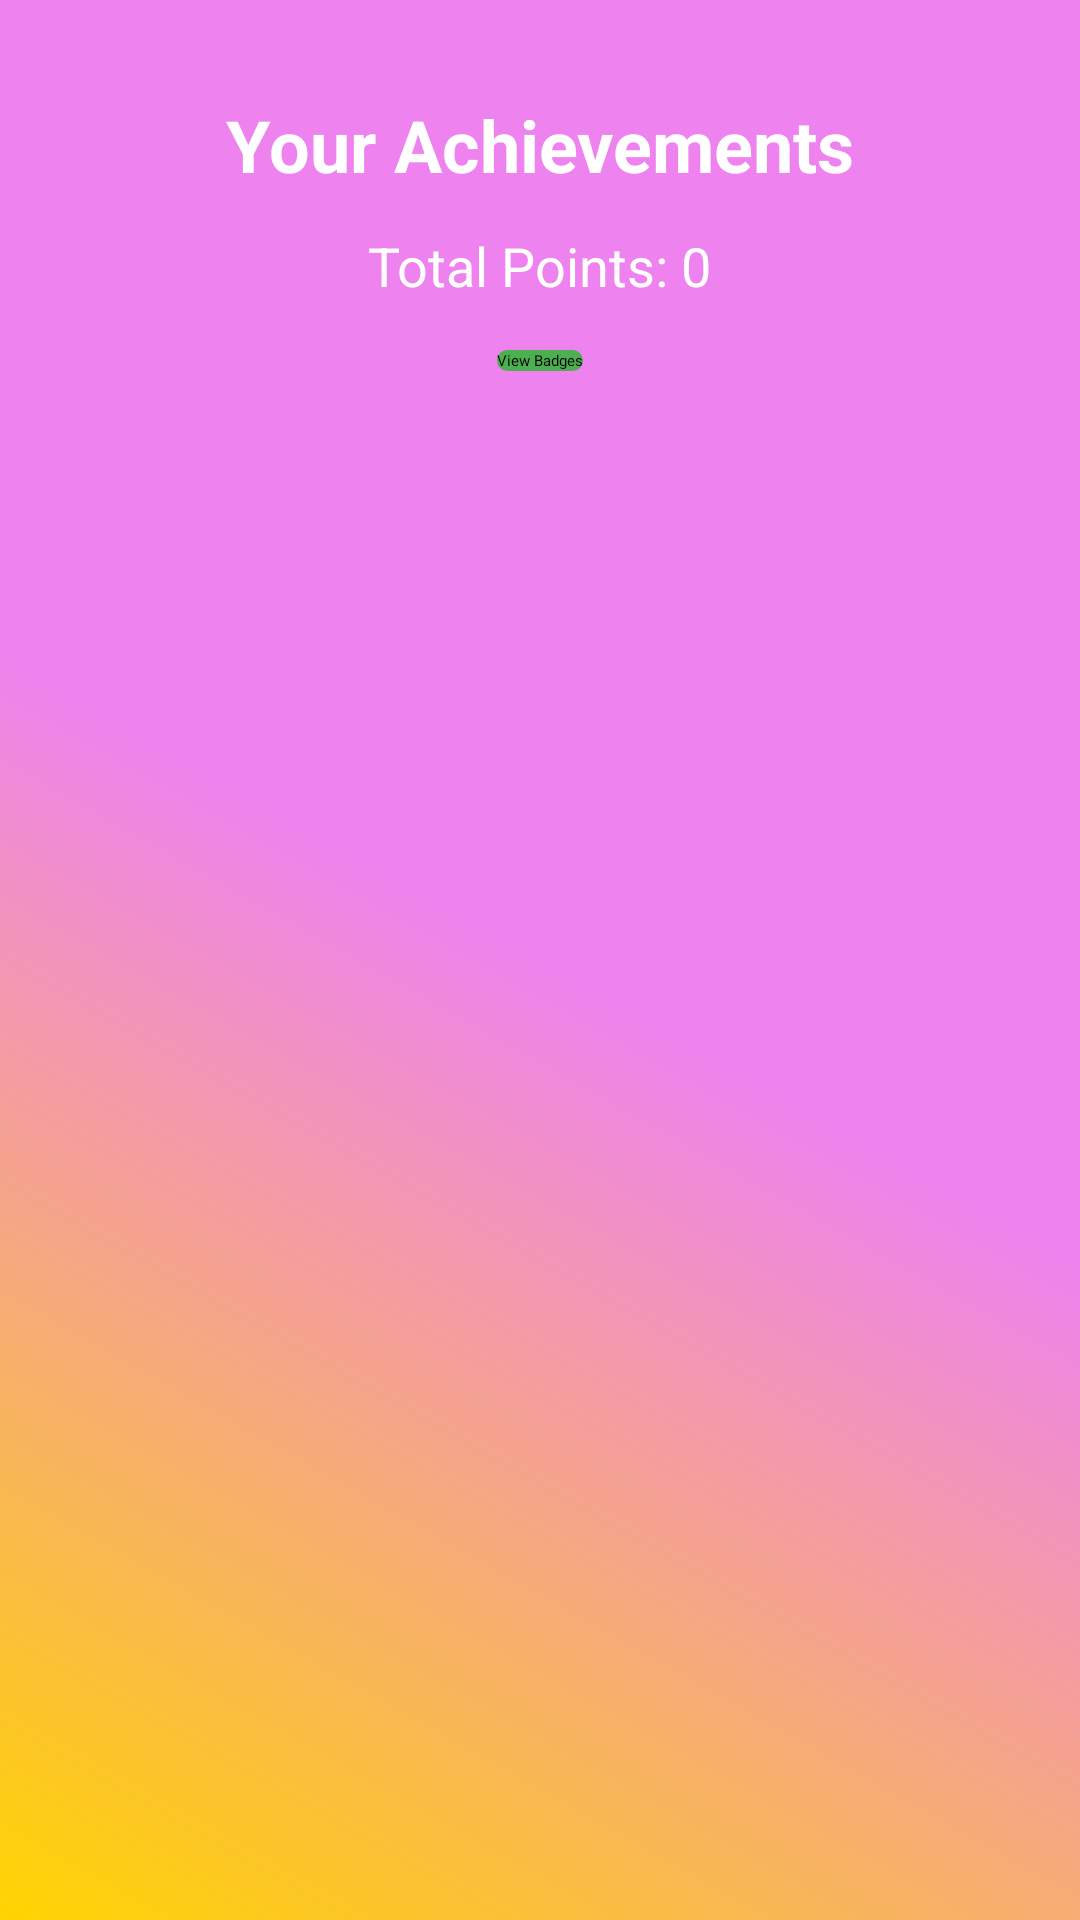

The Android layout XML behind this screen, and the referenced resources:
<!-- AndroidManifest.xml: application theme Theme.FitnessTrackerApp -->
<!-- res/layout/activity_gamification.xml -->
<?xml version="1.0" encoding="utf-8"?>
<RelativeLayout xmlns:android="http://schemas.android.com/apk/res/android"
    xmlns:app="http://schemas.android.com/apk/res-auto"
    xmlns:tools="http://schemas.android.com/tools"
    android:id="@+id/main"
    android:layout_width="match_parent"
    android:layout_height="match_parent"
    tools:context=".GamificationActivity"
    android:background="@drawable/background_gradient"
    android:padding="16dp">



        <TextView
            android:id="@+id/tv_title"
            android:layout_width="wrap_content"
            android:layout_height="wrap_content"
            android:text="Your Achievements"
            android:textSize="24sp"
            android:textStyle="bold"
            android:textColor="@android:color/white"
            android:layout_centerHorizontal="true"
            android:layout_marginTop="16dp" />

        <TextView
            android:id="@+id/tv_points"
            android:layout_width="wrap_content"
            android:layout_height="wrap_content"
            android:text="Total Points: 0"
            android:textSize="18sp"
            android:textColor="@android:color/white"
            android:layout_below="@id/tv_title"
            android:layout_centerHorizontal="true"
            android:layout_marginTop="12dp" />

        <Button
            android:id="@+id/btn_view_badges"
            android:layout_width="wrap_content"
            android:layout_height="wrap_content"
            android:text="View Badges"
            android:background="@drawable/button_background"
            android:layout_below="@id/tv_points"
            android:layout_centerHorizontal="true"
            android:layout_marginTop="16dp" />

        <ScrollView
            android:layout_width="match_parent"
            android:layout_height="wrap_content"
            android:layout_below="@id/btn_view_badges"
            android:layout_marginTop="10dp">

            <LinearLayout
                android:id="@+id/layout_badge_list"
                android:layout_width="match_parent"
                android:layout_height="wrap_content"
                android:orientation="vertical" />
        </ScrollView>
    </RelativeLayout>
<!-- resources referenced by this layout -->
<resources>
  <!-- drawable background_gradient (drawable) -->
  <?xml version="1.0" encoding="utf-8"?>
  <layer-list xmlns:android="http://schemas.android.com/apk/res/android">
      <item>
          <shape android:shape="rectangle">
              <gradient
                  android:startColor="#FFD400"
                  android:centerColor="#EE82EE"
                  android:endColor="#EE82EE"
                  android:angle="45" />
          </shape>
      </item>
      <item>
          <shape android:shape="rectangle">
              <corners android:radius="12dp" />
              <solid android:color="#00000000" />
          </shape>
      </item>
  </layer-list>
  <!-- drawable button_background (drawable) -->
  <?xml version="1.0" encoding="utf-8"?>
  <selector xmlns:android="http://schemas.android.com/apk/res/android">
      <item android:state_pressed="true">
          <shape android:shape="rectangle">
              <solid android:color="#4CAF50" />
              <corners android:radius="12dp" />
          </shape>
      </item>
      <item>
          <shape android:shape="rectangle">
              <solid android:color="#FF4CAF50" />
              <corners android:radius="12dp" />
          </shape>
      </item>
  </selector>
</resources>
